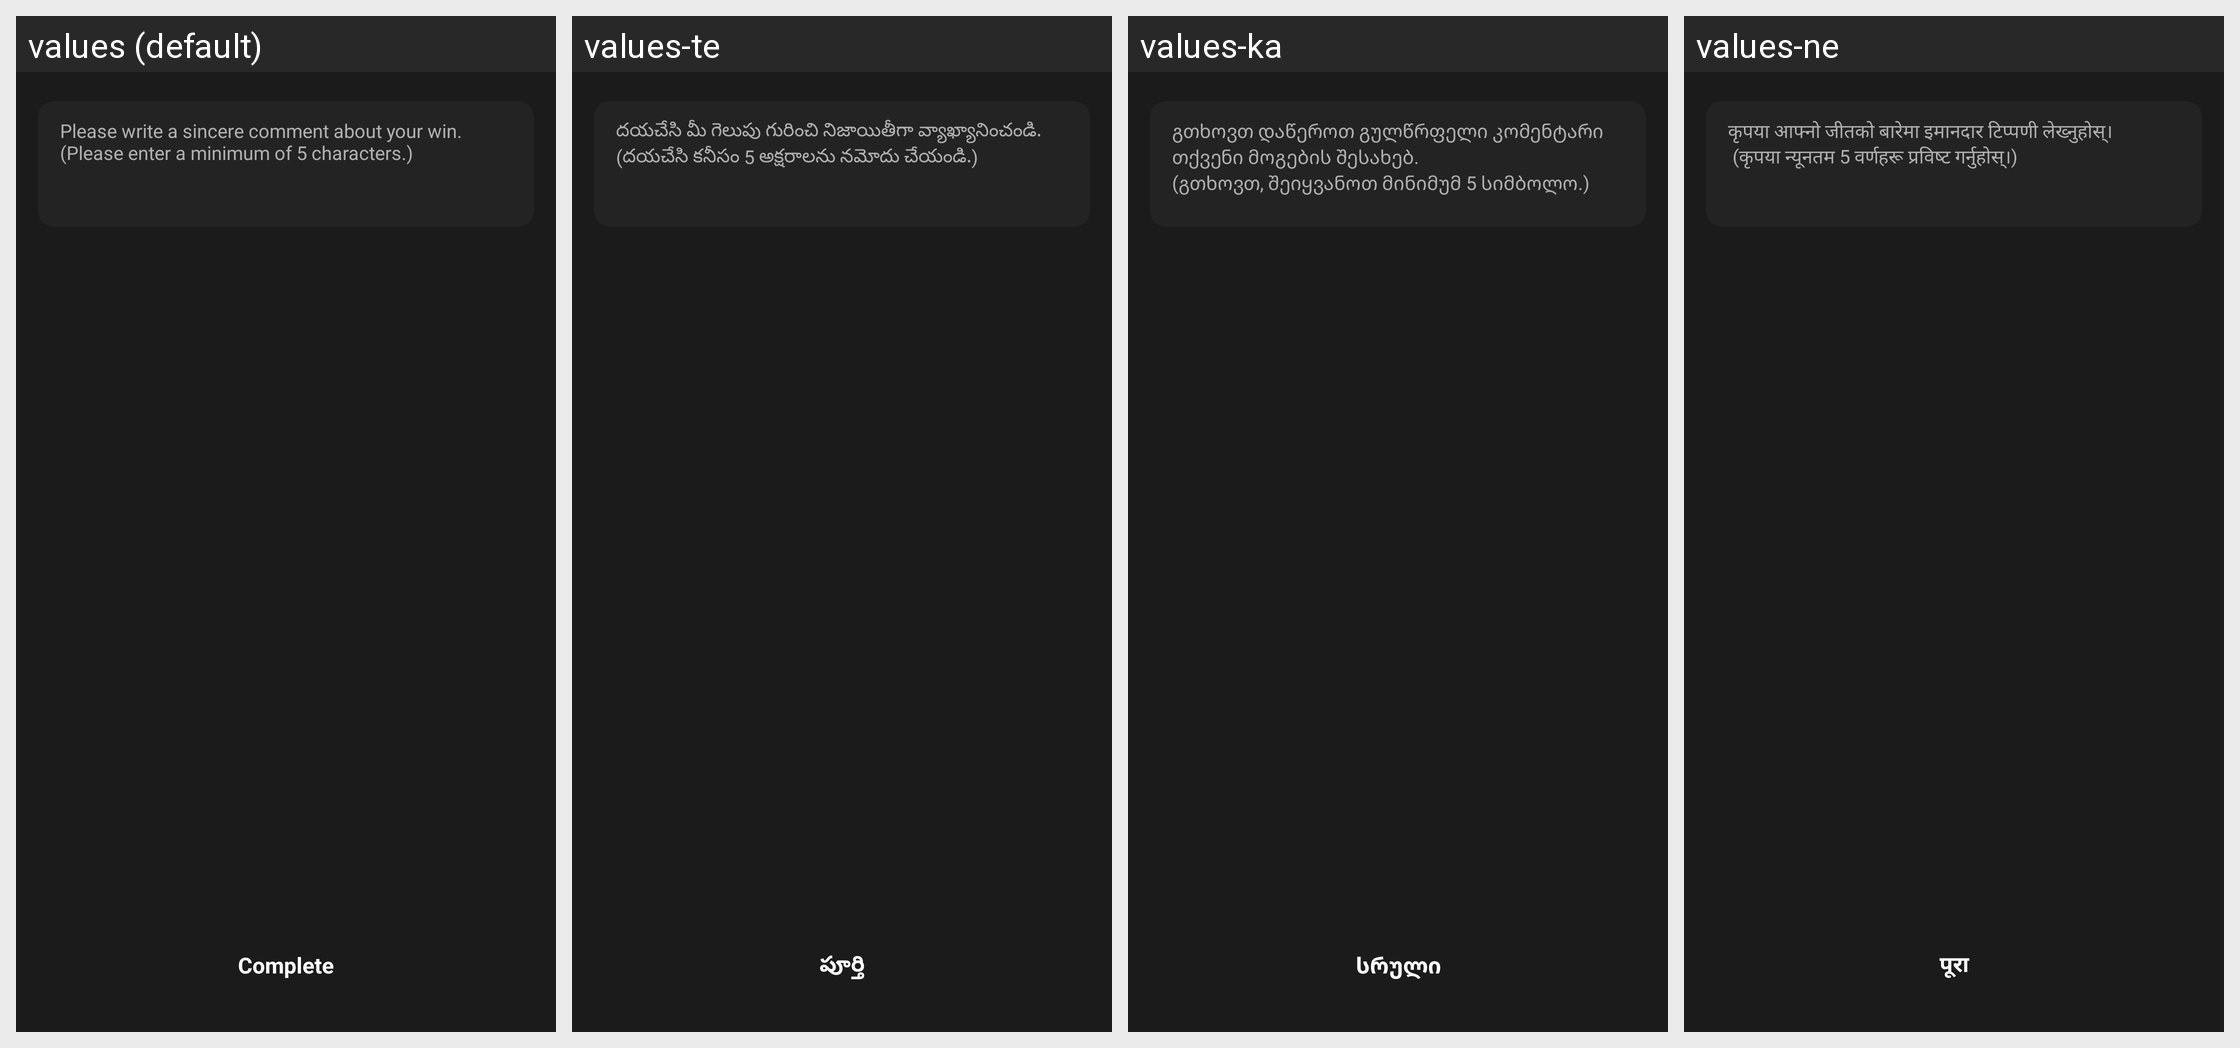

This grid shows one Android layout under several languages. Give, for every string resource on the screen, its name, the default text and each shown locale's text.
Android screen res/layout/activity_lucky_draw_win_impression.xml rendered under 4 locales, left to right: values (default), values-te, values-ka, values-ne. Device: Nexus 5 (rendered at 1080×1920; each locale shown at half size, 540×960, under a caption strip naming it); theme AppTheme.
Other locales in the repository, not shown: values-af, values-am, values-ar, values-as, values-az, values-be, values-bg, values-bn, values-bs, values-ca, values-ceb, values-co, values-cs, values-cy, values-da, values-de, values-el, values-en, values-eo, values-es, values-et, values-eu, values-fa, values-fi, values-fr, values-fy, values-ga, values-gd, values-gl, values-gn, values-gu, values-ha, values-haw, values-he, values-hi, values-hmn, values-hr, values-ht, values-hu, values-hy, values-id, values-ig, values-is, values-it, values-ja, values-jw, values-kk, values-km, values-kn, values-ko, values-ku, values-ky, values-lb, values-lo, values-lt, values-lv, values-mg, values-mi, values-mk, values-ml, values-mn, values-mr, values-ms, values-mt, values-my, values-nl, values-no, values-ny, values-or, values-pa, values-pl, values-ps, values-pt, values-ro, values-ru, values-rw, values-sd, values-si, values-sk, values-sl, values-sm, values-sn, values-so, values-sq, values-sr, values-st, values-su, values-sv, values-sw, values-ta, values-tg, values-th, values-tk, values-tr, values-tt, values-ug, values-uk, values-ur, values-uz, values-vi, values-xh, values-yi, values-yo, values-zh-rCN, values-zh-rTW, values-zu.
Strings drawn on this screen, with the default value and each locale's value (text and hints the layout hard-codes, and strings that could not be matched under every locale, appear in the picture but are not listed):

msg_hint_impression
  values: Please write a sincere comment about your win.
      (Please enter a minimum of 5 characters.)
  values-te: దయచేసి మీ గెలుపు గురించి నిజాయితీగా వ్యాఖ్యానించండి.
      (దయచేసి కనీసం 5 అక్షరాలను నమోదు చేయండి.)
  values-ka: გთხოვთ დაწეროთ გულწრფელი კომენტარი თქვენი მოგების შესახებ.
      (გთხოვთ, შეიყვანოთ მინიმუმ 5 სიმბოლო.)
  values-ne: कृपया आफ्नो जीतको बारेमा इमानदार टिप्पणी लेख्नुहोस्।
       (कृपया न्यूनतम 5 वर्णहरू प्रविष्ट गर्नुहोस्।)

word_complete
  values: Complete
  values-te: పూర్తి
  values-ka: სრული
  values-ne: पूरा
